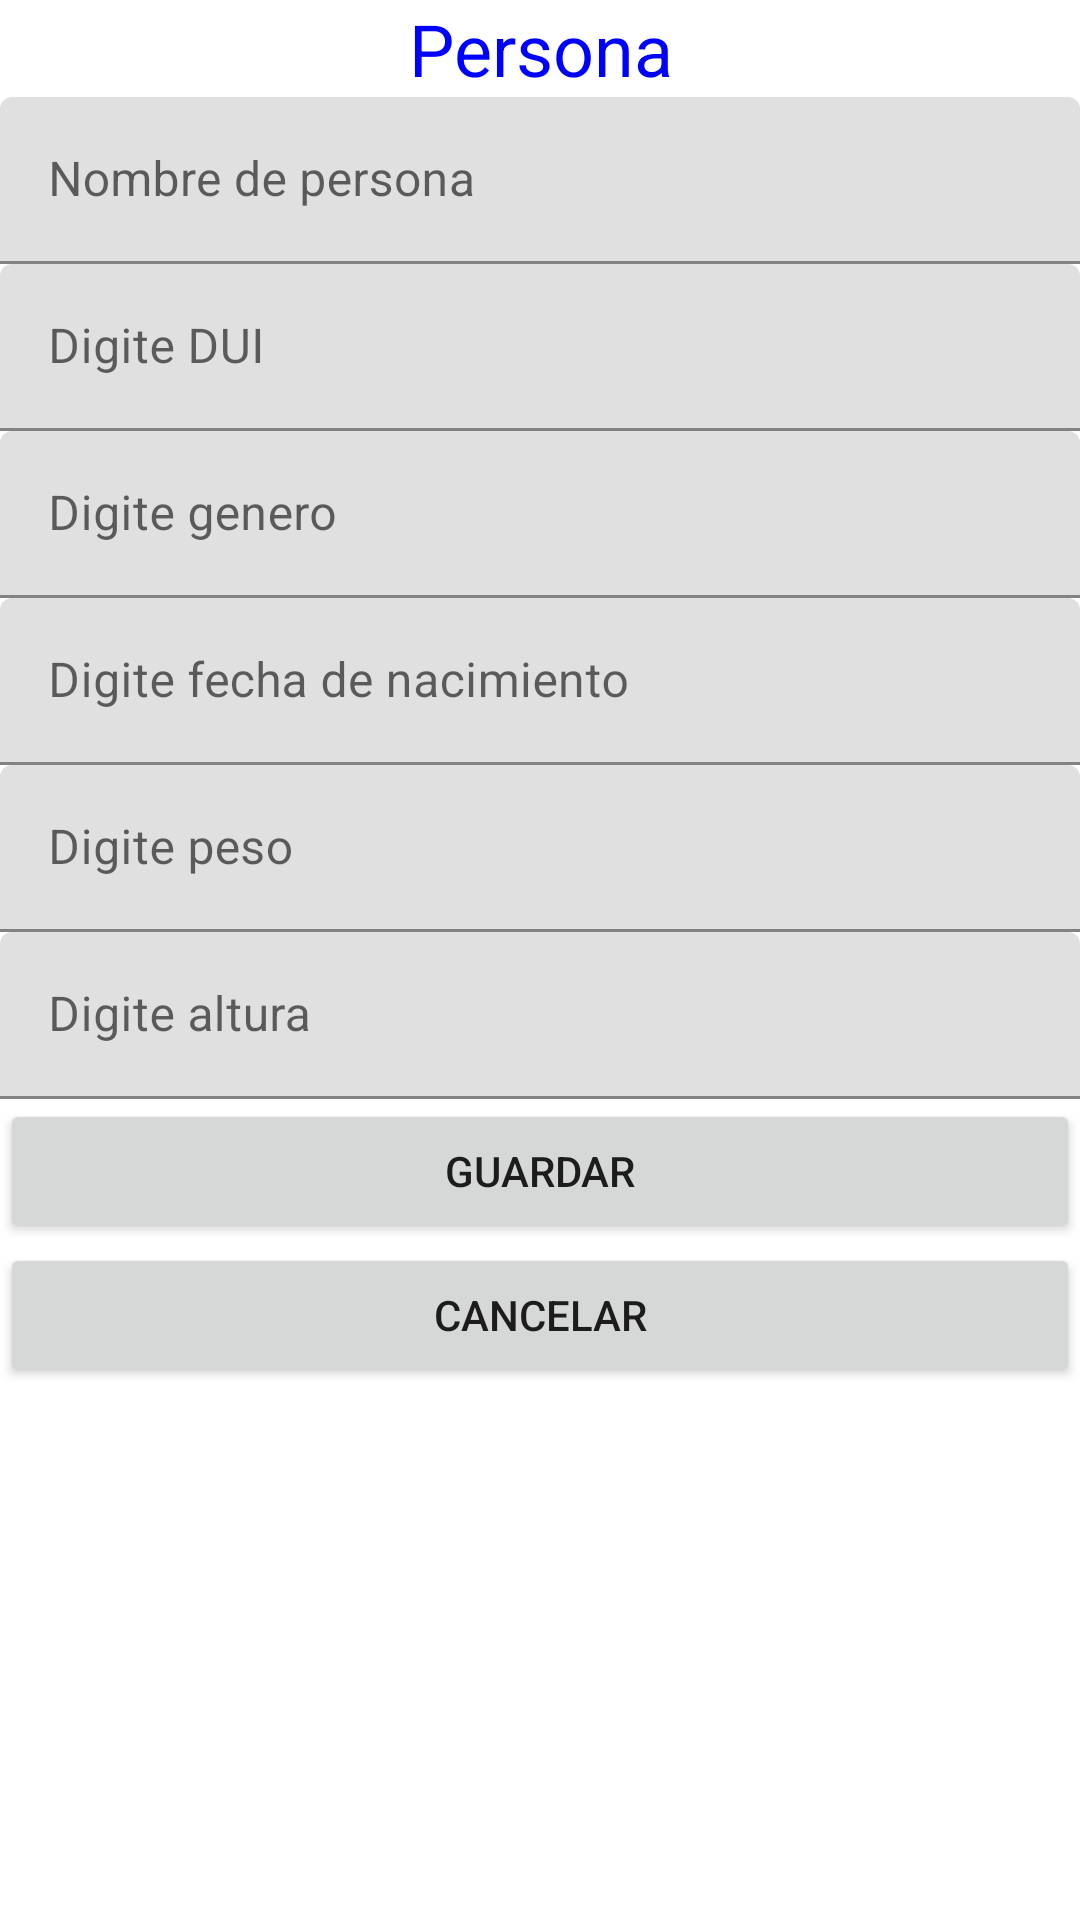

This screen was rendered from an Android layout file. Write that file and the resources it references.
<!-- AndroidManifest.xml: application theme Theme.Guia08app -->
<!-- res/layout/activity_add_persona.xml -->
<?xml version="1.0" encoding="utf-8"?>
<LinearLayout xmlns:android="http://schemas.android.com/apk/res/android"
    android:layout_width="match_parent"
    android:layout_height="match_parent"
    android:orientation="vertical">
    <TextView
        android:gravity="center_horizontal"
        android:text="Persona"
        android:textSize="24sp"
        android:textColor="#00f"
        android:layout_width="match_parent"
        android:layout_height="wrap_content" />


    <com.google.android.material.textfield.TextInputLayout
        android:layout_width="match_parent"
        android:layout_height="wrap_content">

        <com.google.android.material.textfield.TextInputEditText
            android:id="@+id/edtNombre"
            android:layout_width="match_parent"
            android:layout_height="wrap_content"
            android:hint="Nombre de persona" />
    </com.google.android.material.textfield.TextInputLayout>


    <com.google.android.material.textfield.TextInputLayout
        android:layout_width="match_parent"
        android:layout_height="wrap_content">

        <com.google.android.material.textfield.TextInputEditText
            android:id="@+id/edtDUI"
            android:layout_width="match_parent"
            android:layout_height="wrap_content"
            android:hint="Digite DUI" />
    </com.google.android.material.textfield.TextInputLayout>

    <com.google.android.material.textfield.TextInputLayout
        android:layout_width="match_parent"
        android:layout_height="wrap_content">

        <com.google.android.material.textfield.TextInputEditText
            android:id="@+id/edtGenero"
            android:layout_width="match_parent"
            android:layout_height="wrap_content"
            android:hint="Digite genero" />
    </com.google.android.material.textfield.TextInputLayout>

    <com.google.android.material.textfield.TextInputLayout
        android:layout_width="match_parent"
        android:layout_height="wrap_content">

        <com.google.android.material.textfield.TextInputEditText
            android:id="@+id/edtFecha"
            android:layout_width="match_parent"
            android:layout_height="wrap_content"
            android:hint="Digite fecha de nacimiento" />
    </com.google.android.material.textfield.TextInputLayout>

    <com.google.android.material.textfield.TextInputLayout
        android:layout_width="match_parent"
        android:layout_height="wrap_content">

        <com.google.android.material.textfield.TextInputEditText
            android:id="@+id/edtPeso"
            android:layout_width="match_parent"
            android:layout_height="wrap_content"
            android:hint="Digite peso" />
    </com.google.android.material.textfield.TextInputLayout>

    <com.google.android.material.textfield.TextInputLayout
        android:layout_width="match_parent"
        android:layout_height="wrap_content">

        <com.google.android.material.textfield.TextInputEditText
            android:id="@+id/edtAltura"
            android:layout_width="match_parent"
            android:layout_height="wrap_content"
            android:hint="Digite altura" />
    </com.google.android.material.textfield.TextInputLayout>


    <Button
        android:text="Guardar"
        android:onClick="guardar"
        android:layout_width="match_parent"
        android:layout_height="wrap_content" />
    <Button
        android:text="Cancelar"
        android:onClick="cancelar"
        android:layout_width="match_parent"
        android:layout_height="wrap_content" />

</LinearLayout>
<!-- resources referenced by this layout -->
<resources>
  <style name="Theme.Guia08app" parent="Theme.MaterialComponents.DayNight.DarkActionBar">
          
          <item name="colorPrimary">@color/purple_500</item>
          <item name="colorPrimaryVariant">@color/purple_700</item>
          <item name="colorOnPrimary">@color/white</item>
          
          <item name="colorSecondary">@color/teal_200</item>
          <item name="colorSecondaryVariant">@color/teal_700</item>
          <item name="colorOnSecondary">@color/black</item>
          
          <item name="android:statusBarColor" tools:targetApi="l">?attr/colorPrimaryVariant</item>
          
      </style>
  <!-- not gathered from this repository: default colours our renderer supplied (Android Studio template values) -->
  <color name="purple_500">#FF6200EE</color>
  <color name="purple_700">#FF3700B3</color>
  <color name="teal_200">#FF03DAC5</color>
  <color name="teal_700">#FF018786</color>
  <color name="black">#FF000000</color>
  <color name="white">#FFFFFFFF</color>
</resources>
